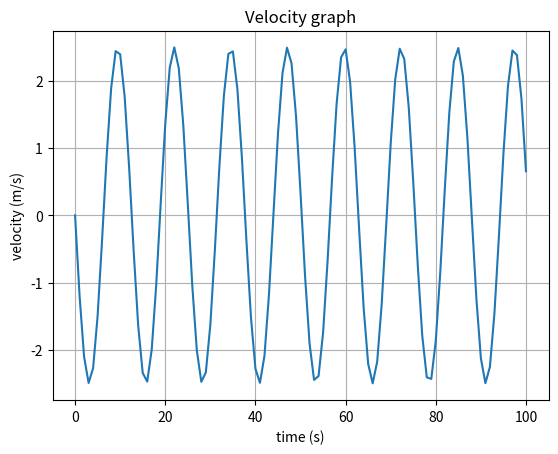
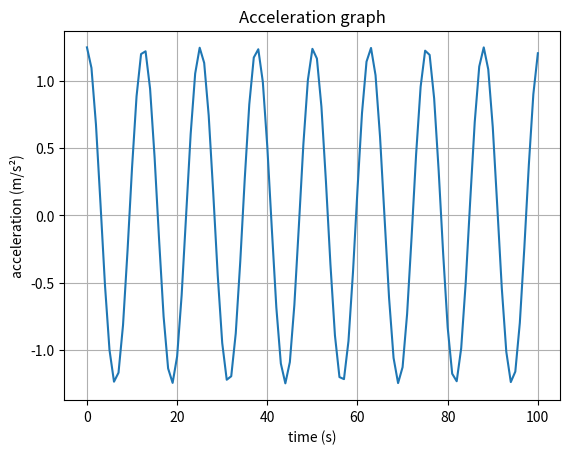
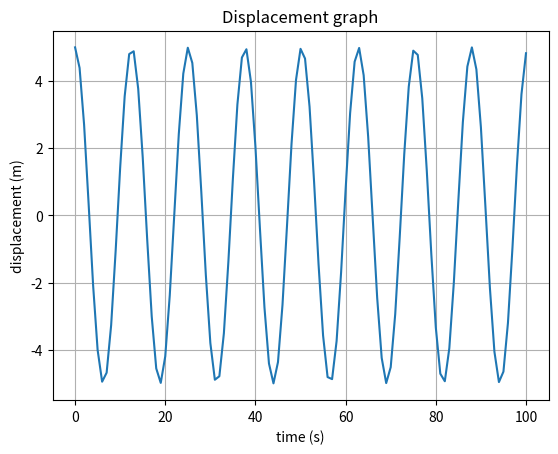

These charts were generated, in order, by the following Python code:
import matplotlib.pyplot as plt
import numpy as np

# Initial conditions
amplitude = 5
phi = 0
mass = 100.0
K = 25.0
angular_velocity = np.sqrt(K / mass)
total_time = 100

# Functions of movement
def displacement(time):
    return amplitude * np.cos(phi + angular_velocity * time)

def velocity(time):
    return (-1 * amplitude) * angular_velocity * np.sin(phi + angular_velocity * time)

def acceleration(time):
    return amplitude * (angular_velocity ** 2) * np.cos(phi + angular_velocity * time)

# Setting the numpy arrays
time_array = np.arange(total_time + 1)
displacement_array = np.array(displacement(time_array), dtype=float)
velocity_array = np.array(velocity(time_array), dtype=float)
acceleration_array = np.array(acceleration(time_array), dtype=float)

max_speed = amplitude * angular_velocity
max_acc = amplitude * (angular_velocity ** 2)
time_period = (2 * np.pi) / angular_velocity
total_mechanical_energy = (mass * (angular_velocity ** 2) * (amplitude ** 2)) * 0.5

print(f"Maximum speed: \t{max_speed}\n")
print(f"Maximum acceleration: \t{max_acc}\n")
print(f"Time period: \t{time_period:.2f}\n")
print(f"Total mechanical energy: \t{total_mechanical_energy:.2f}\n\n")


# Setting up matplotlib for plotting the graph
fig, time_velocity = plt.subplots()
fig2, time_acceleration = plt.subplots()
fig3, time_displacement = plt.subplots()

time_velocity.plot(time_array, velocity_array)
time_acceleration.plot(time_array, acceleration_array)
time_displacement.plot(time_array, displacement_array)

time_velocity.set(xlabel='time (s)', ylabel='velocity (m/s)',
       title='Velocity graph')
time_velocity.grid()

time_acceleration.set(xlabel='time (s)', ylabel='acceleration (m/s²)',
       title='Acceleration graph')
time_acceleration.grid()

time_displacement.set(xlabel='time (s)', ylabel='displacement (m)',
       title='Displacement graph')
time_displacement.grid()

fig.savefig("v.png")
fig2.savefig("a.png")
fig3.savefig("d.png")    
